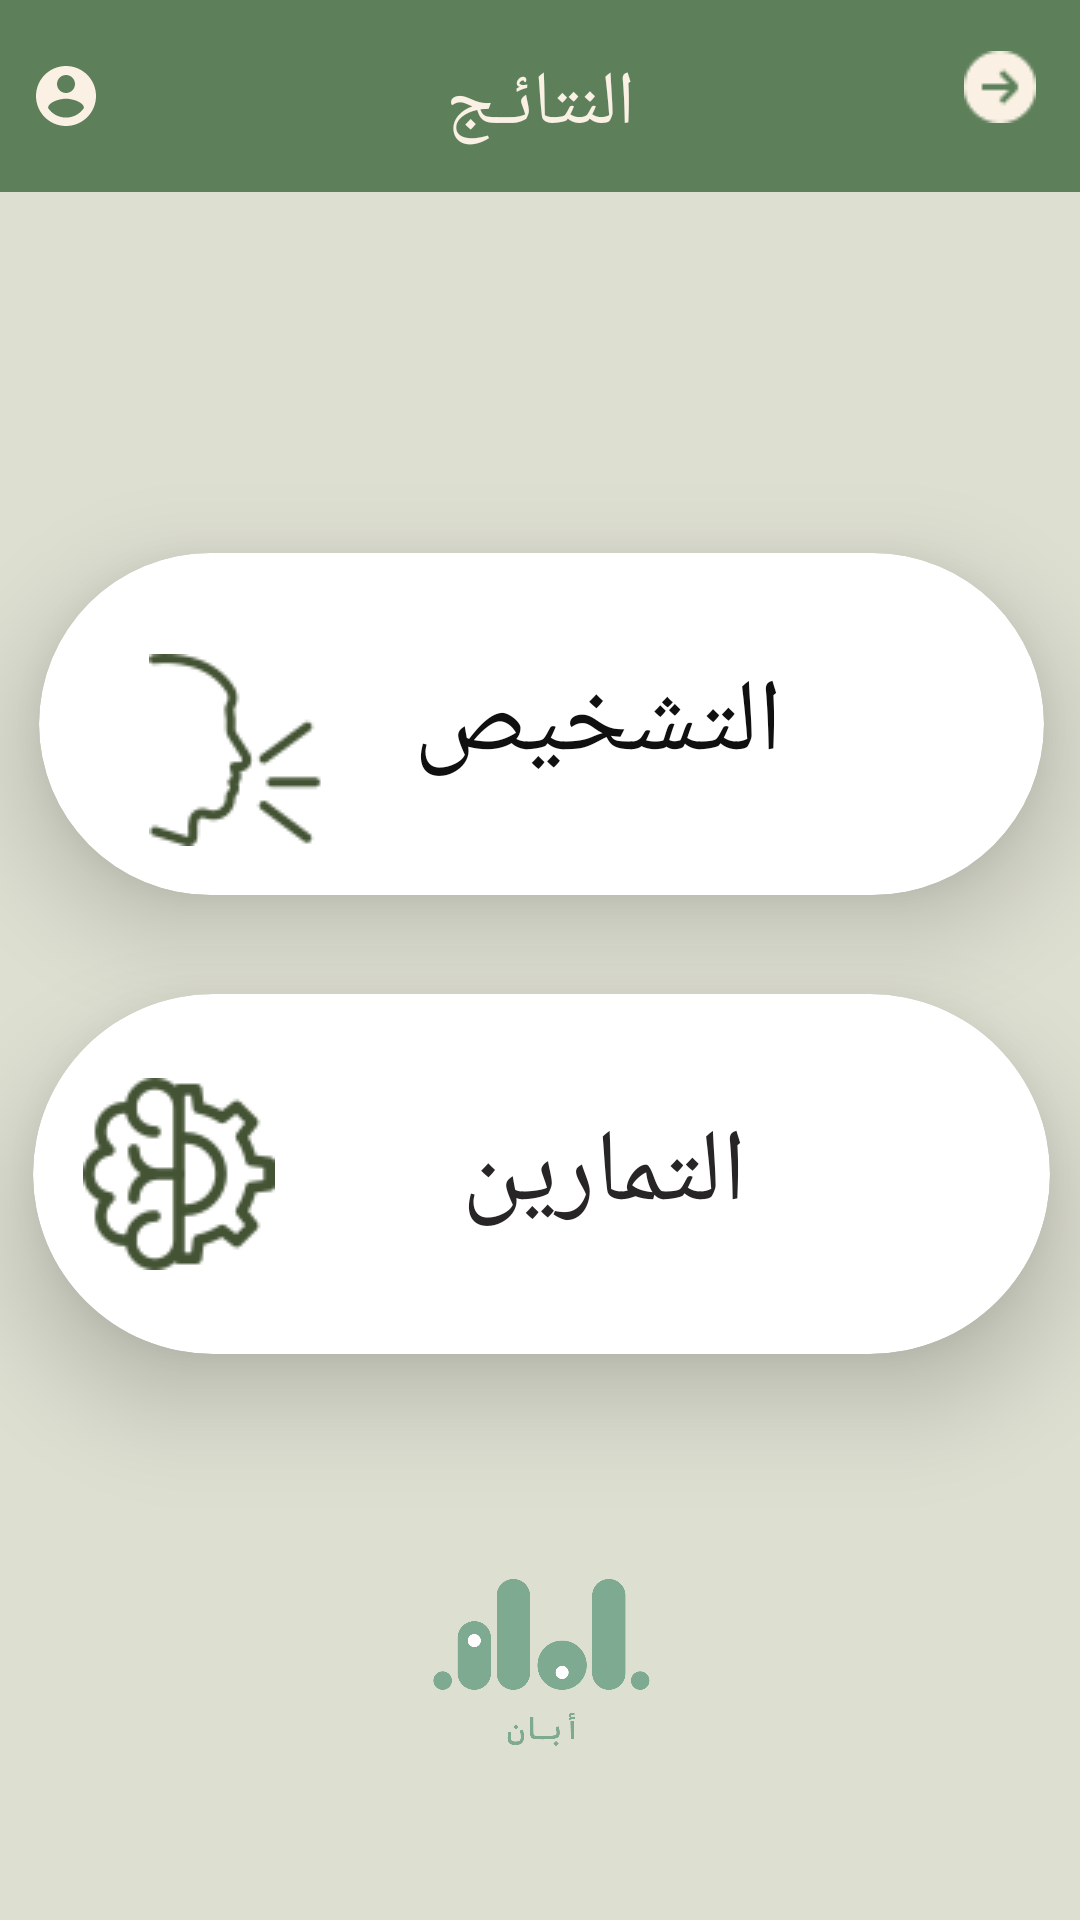

Here is an Android app screen rendered from its layout file. Give the layout XML and the strings, colors and styles it references.
<!-- AndroidManifest.xml: application theme Theme.Aban -->
<!-- res/layout/result_type.xml -->
<?xml version="1.0" encoding="utf-8"?>
<androidx.constraintlayout.widget.ConstraintLayout xmlns:android="http://schemas.android.com/apk/res/android"
    xmlns:app="http://schemas.android.com/apk/res-auto"
    xmlns:tools="http://schemas.android.com/tools"
    android:layout_width="match_parent"
    android:layout_height="match_parent"
    android:background="#DDDFD1"
    android:clickable="true"
    android:clipChildren="true"
    android:minWidth="99dp"
    android:scrollbarSize="24dp"
    app:circularflow_radiusInDP="101dp"
    tools:context=".ResultType">

    <androidx.appcompat.widget.Toolbar
        android:id="@+id/toolbar4"
        android:layout_width="417dp"
        android:layout_height="64dp"
        android:background="#BA2E5E30"
        android:minHeight="?attr/actionBarSize"
        android:theme="?attr/actionBarTheme"
        app:layout_constraintBottom_toBottomOf="parent"
        app:layout_constraintEnd_toEndOf="parent"
        app:layout_constraintStart_toStartOf="parent"
        app:layout_constraintTop_toTopOf="parent"
        app:layout_constraintVertical_bias="0.0" />

    <ImageButton
        android:id="@+id/account"
        android:layout_width="66dp"
        android:layout_height="59dp"
        android:backgroundTint="#002E8B57"
        android:contentDescription="@string/app_name"
        app:layout_constraintBottom_toBottomOf="@+id/toolbar4"
        app:layout_constraintEnd_toStartOf="@+id/textView2"
        app:layout_constraintHorizontal_bias="0.154"
        app:layout_constraintStart_toStartOf="@+id/toolbar4"
        app:layout_constraintTop_toTopOf="@+id/toolbar4"
        app:layout_constraintVertical_bias="0.461"
        app:srcCompat="@drawable/account" />

    <androidx.cardview.widget.CardView
        android:id="@+id/cardView"
        android:layout_width="335dp"
        android:layout_height="114dp"
        android:layout_margin="30dp"
        app:cardCornerRadius="300dp"
        app:cardElevation="20dp"
        app:layout_constraintBottom_toBottomOf="parent"
        app:layout_constraintEnd_toEndOf="parent"
        app:layout_constraintHorizontal_bias="0.492"
        app:layout_constraintStart_toStartOf="parent"
        app:layout_constraintTop_toTopOf="@+id/toolbar4"
        app:layout_constraintVertical_bias="0.331">


        <ImageButton
            android:id="@+id/imageButton"
            android:layout_width="137dp"
            android:layout_height="131dp"
            android:layout_gravity="center_horizontal|left"
            android:adjustViewBounds="false"
            android:background="#00FFFFFF"
            android:contentDescription="@string/app_name"
            android:duplicateParentState="false"
            android:fitsSystemWindows="false"
            android:foregroundGravity="center"
            android:scrollbarStyle="insideInset"
            app:circularflow_radiusInDP="300dp"
            app:srcCompat="@drawable/speak2" />

        <TextView
            android:id="@+id/textView"
            android:layout_width="297dp"
            android:layout_height="wrap_content"
            android:layout_gravity="center|right"
            android:gravity="center_horizontal"
            android:text="التشخيص"
            android:textColor="#101010"
            android:textSize="34sp" />
    </androidx.cardview.widget.CardView>

    <androidx.cardview.widget.CardView
        android:id="@+id/cardView2"
        android:layout_width="339dp"
        android:layout_height="120dp"
        android:layout_margin="30dp"
        app:cardCornerRadius="300dp"
        app:cardElevation="20dp"
        app:layout_constraintBottom_toBottomOf="parent"
        app:layout_constraintEnd_toEndOf="parent"
        app:layout_constraintHorizontal_bias="0.492"
        app:layout_constraintStart_toStartOf="parent"
        app:layout_constraintTop_toTopOf="@+id/toolbar4"
        app:layout_constraintVertical_bias="0.655">

        <TextView
            android:id="@+id/textView1"
            android:layout_width="297dp"
            android:layout_height="wrap_content"
            android:layout_gravity="center|right"
            android:gravity="center_horizontal"
            android:text="التمارين"
            android:textColor="#272525"
            android:textSize="34sp" />

        <ImageButton
            android:id="@+id/imageButton3"
            android:layout_width="97dp"
            android:layout_height="match_parent"
            android:layout_gravity="center_horizontal|left"
            android:background="#00FFFFFF"
            android:contentDescription="@string/app_name"
            app:srcCompat="@drawable/brain2" />

    </androidx.cardview.widget.CardView>

    <TextView
        android:id="@+id/textView2"
        android:layout_width="wrap_content"
        android:layout_height="wrap_content"
        android:text="النتائـج"
        android:textColor="#FAF1E4"
        android:textSize="25sp"
        app:layout_constraintBottom_toBottomOf="parent"
        app:layout_constraintEnd_toEndOf="parent"
        app:layout_constraintStart_toStartOf="parent"
        app:layout_constraintTop_toTopOf="parent"
        app:layout_constraintVertical_bias="0.029" />

    <ImageButton
        android:id="@+id/back"
        android:layout_width="80dp"
        android:layout_height="58dp"
        android:backgroundTint="#002E8B57"
        android:contentDescription="@string/app_name"
        app:layout_constraintBottom_toBottomOf="@+id/textView2"
        app:layout_constraintEnd_toEndOf="@+id/toolbar4"
        app:layout_constraintHorizontal_bias="0.843"
        app:layout_constraintStart_toEndOf="@+id/textView2"
        app:layout_constraintTop_toTopOf="@+id/toolbar4"
        app:layout_constraintVertical_bias="0.0"
        app:srcCompat="@drawable/arrow" />

    <ImageView
        android:id="@+id/imageView"
        android:layout_width="415dp"
        android:layout_height="169dp"
        app:layout_constraintBottom_toBottomOf="parent"
        app:layout_constraintEnd_toEndOf="parent"
        app:layout_constraintStart_toStartOf="parent"
        app:layout_constraintTop_toTopOf="parent"
        app:layout_constraintVertical_bias="0.977"
        app:srcCompat="@drawable/logo" />

</androidx.constraintlayout.widget.ConstraintLayout>
<!-- resources referenced by this layout -->
<resources>
  <!-- drawable account (drawable) -->
  <vector android:height="24dp" android:tint="#FAF1E4"
      android:viewportHeight="24" android:viewportWidth="24"
      android:width="24dp" xmlns:android="http://schemas.android.com/apk/res/android">
      <path android:fillColor="@android:color/white" android:pathData="M12,2C6.48,2 2,6.48 2,12s4.48,10 10,10 10,-4.48 10,-10S17.52,2 12,2zM12,5c1.66,0 3,1.34 3,3s-1.34,3 -3,3 -3,-1.34 -3,-3 1.34,-3 3,-3zM12,19.2c-2.5,0 -4.71,-1.28 -6,-3.22 0.03,-1.99 4,-3.08 6,-3.08 1.99,0 5.97,1.09 6,3.08 -1.29,1.94 -3.5,3.22 -6,3.22z"/>
  </vector>
  <!-- drawable arrow: png bitmap (drawable, 1326 bytes) -->
  <!-- drawable brain2: png bitmap (drawable, 4006 bytes) -->
  <!-- drawable logo: png bitmap (drawable, 35523 bytes) -->
  <!-- drawable speak2: png bitmap (drawable, 4433 bytes) -->
  <string name="app_name">Aban</string>
  <style name="Theme.Aban" parent="Base.Theme.Aban" />
  <style name="Base.Theme.Aban" parent="Theme.Design.Light.NoActionBar">
          
          
      </style>
</resources>
